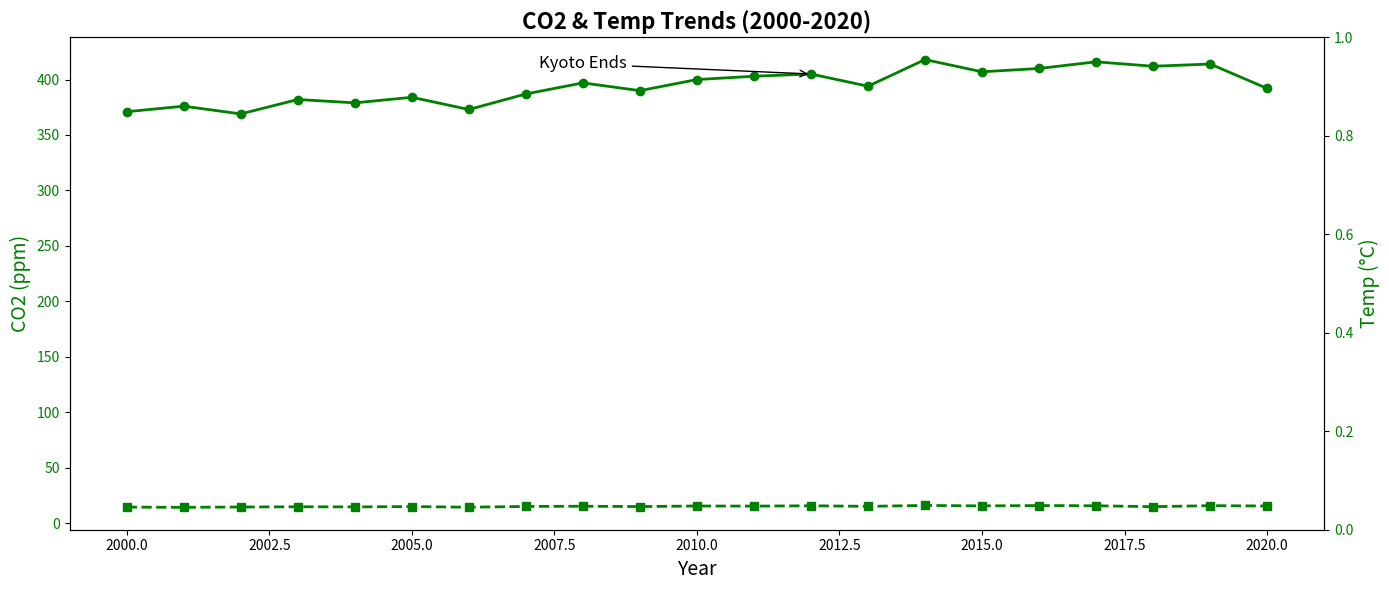

The matplotlib source for this figure:
import matplotlib.pyplot as plt
import numpy as np

years = np.arange(2000, 2021)
co2_levels = [371, 376, 369, 382, 379, 384, 373, 387, 397, 390, 400, 403, 405, 394, 418, 407, 410, 416, 412, 414, 392]
global_temps = [14.4, 14.2, 14.5, 14.7, 14.6, 14.9, 14.3, 15.0, 15.2, 14.9, 15.4, 15.3, 15.6, 15.1, 15.9, 15.5, 15.8, 15.6, 14.8, 15.7, 15.4]

fig, ax1 = plt.subplots(figsize=(14, 6), dpi=100)

# Using the same color 'green' for both CO2 levels and global temperatures
ax1.plot(years, co2_levels, color='green', linestyle='-', linewidth=2, marker='o')
ax1.plot(years, global_temps, color='green', linestyle='--', linewidth=2, marker='s')

ax1.set_title('CO2 & Temp Trends (2000-2020)', fontsize=16, weight='bold')
ax1.set_xlabel('Year', fontsize=14)
ax1.set_ylabel('CO2 (ppm)', fontsize=14, color='green')
ax1.tick_params(axis='y', labelcolor='green')

ax1_secondary = ax1.twinx()
ax1_secondary.set_ylabel('Temp (°C)', fontsize=14, color='green')
ax1_secondary.tick_params(axis='y', labelcolor='green')

ax1.annotate('Kyoto Ends', xy=(2012, co2_levels[12]), xytext=(2008, 410),
             arrowprops=dict(facecolor='black', arrowstyle='->'),
             fontsize=12, ha='center')

plt.tight_layout()
plt.show()
